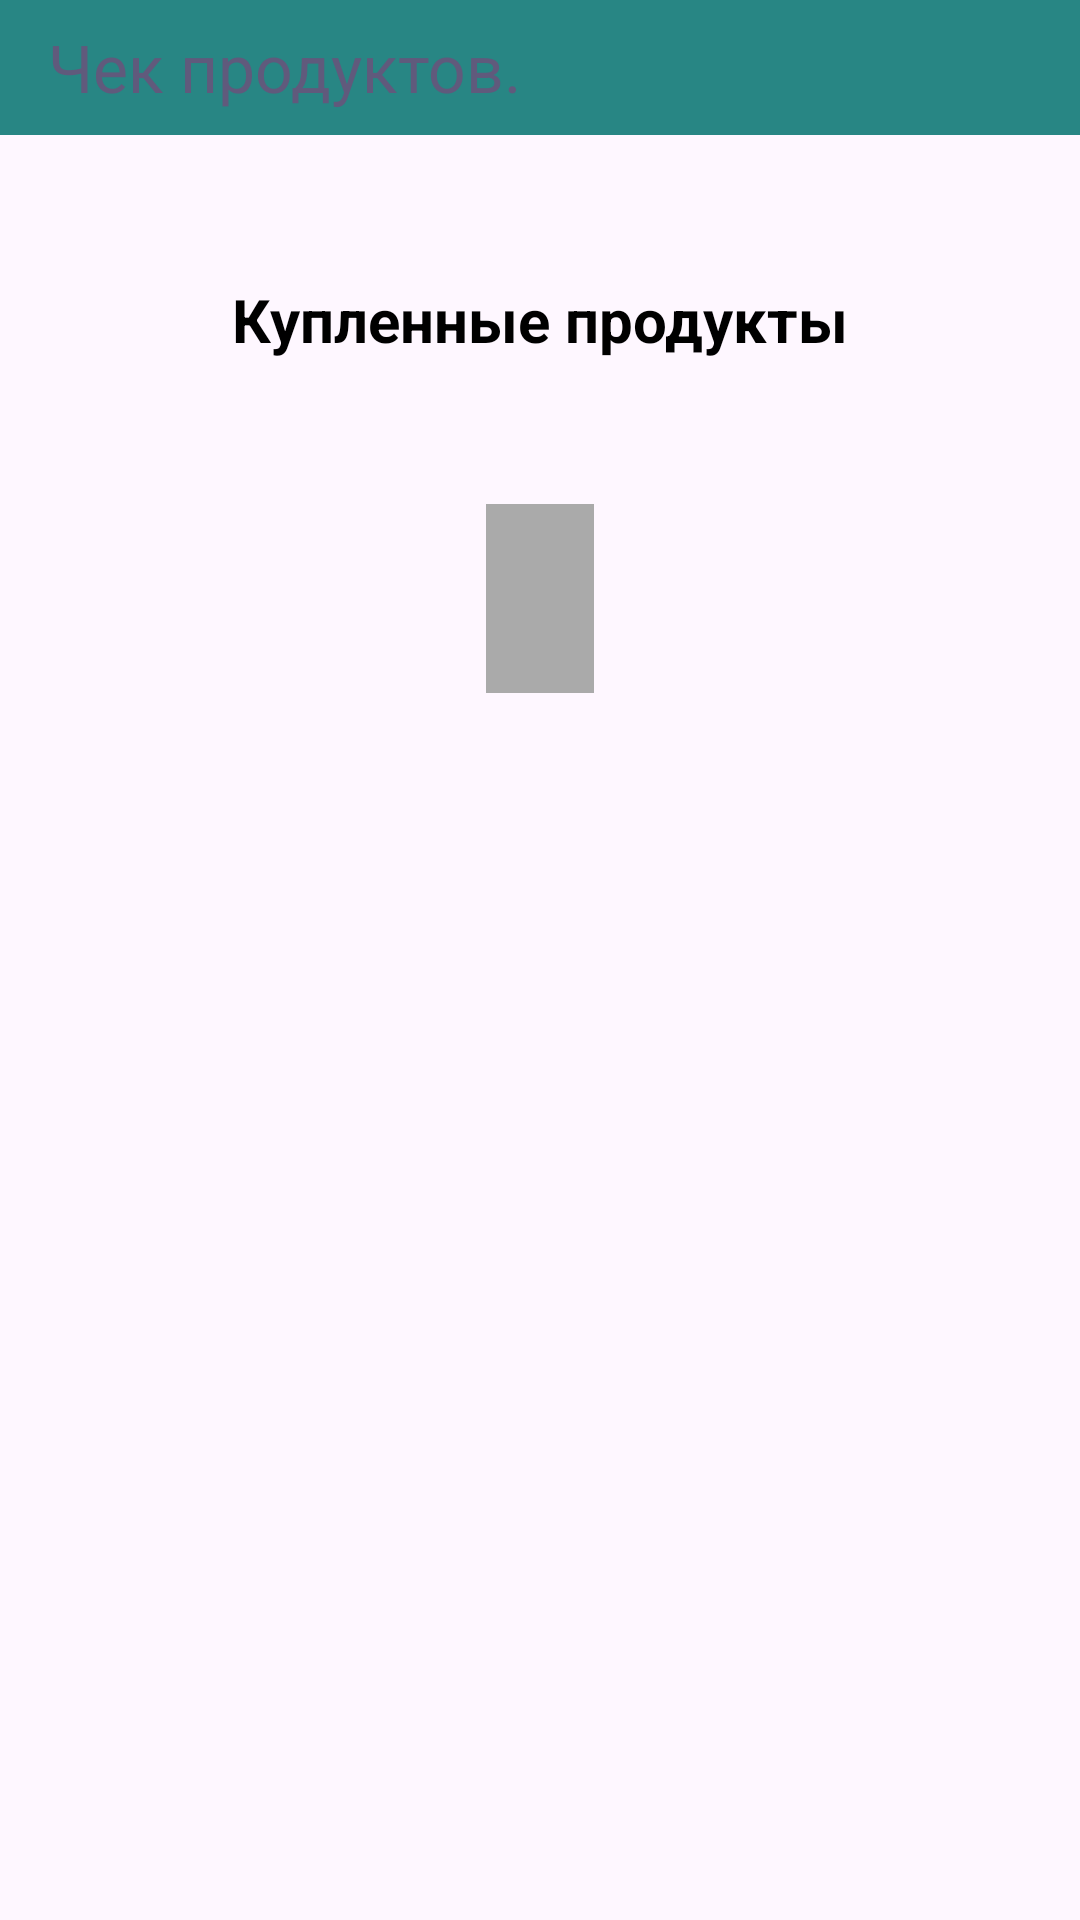

Produce the Android XML layout that renders to this screen, including the resource entries it uses.
<!-- AndroidManifest.xml: application theme Theme.Task_038 -->
<!-- res/layout/activity_finish.xml -->
<?xml version="1.0" encoding="utf-8"?>
<LinearLayout
    xmlns:android="http://schemas.android.com/apk/res/android"
    xmlns:app="http://schemas.android.com/apk/res-auto"
    xmlns:tools="http://schemas.android.com/tools"
    android:id="@+id/main"
    android:layout_width="match_parent"
    android:layout_height="match_parent"
    android:orientation="vertical"
    tools:context=".FinishActivity">

    <androidx.appcompat.widget.Toolbar
        android:id="@+id/toolBarOrder"
        android:layout_width="match_parent"
        android:layout_height="45dp"
        android:background="@color/toolBar"
        app:layout_constraintStart_toStartOf="parent"
        app:layout_constraintTop_toTopOf="parent"
        app:title="Чек продуктов."
        app:titleTextColor="@color/material_dynamic_tertiary40"/>

    <TextView
        android:id="@+id/textOrderTV"
        android:layout_width="wrap_content"
        android:layout_height="wrap_content"
        android:layout_gravity="center"
        android:layout_marginTop="30dp"
        android:hint="Купленные продукты"
        android:padding="18dp"
        android:textColorHint="@color/black"
        android:textSize="20sp"
        android:textStyle="bold" />

    <TextView
        android:id="@+id/textResultTV"
        android:layout_width="wrap_content"
        android:layout_height="wrap_content"
        android:layout_gravity="center"
        android:layout_marginTop="30dp"
        android:padding="18dp"
        android:textColorHint="@color/black"
        android:background="@color/textBackground"
        android:textSize="20sp" />

</LinearLayout>
<!-- resources referenced by this layout -->
<resources>
  <color name="black">#FF000000</color>
  <color name="textBackground">#AAAAAA</color>
  <color name="toolBar">#288684</color>
  <style name="Theme.Task_038" parent="Base.Theme.Task_038" />
  <style name="Base.Theme.Task_038" parent="Theme.Material3.DayNight.NoActionBar">
          
          
      </style>
</resources>
